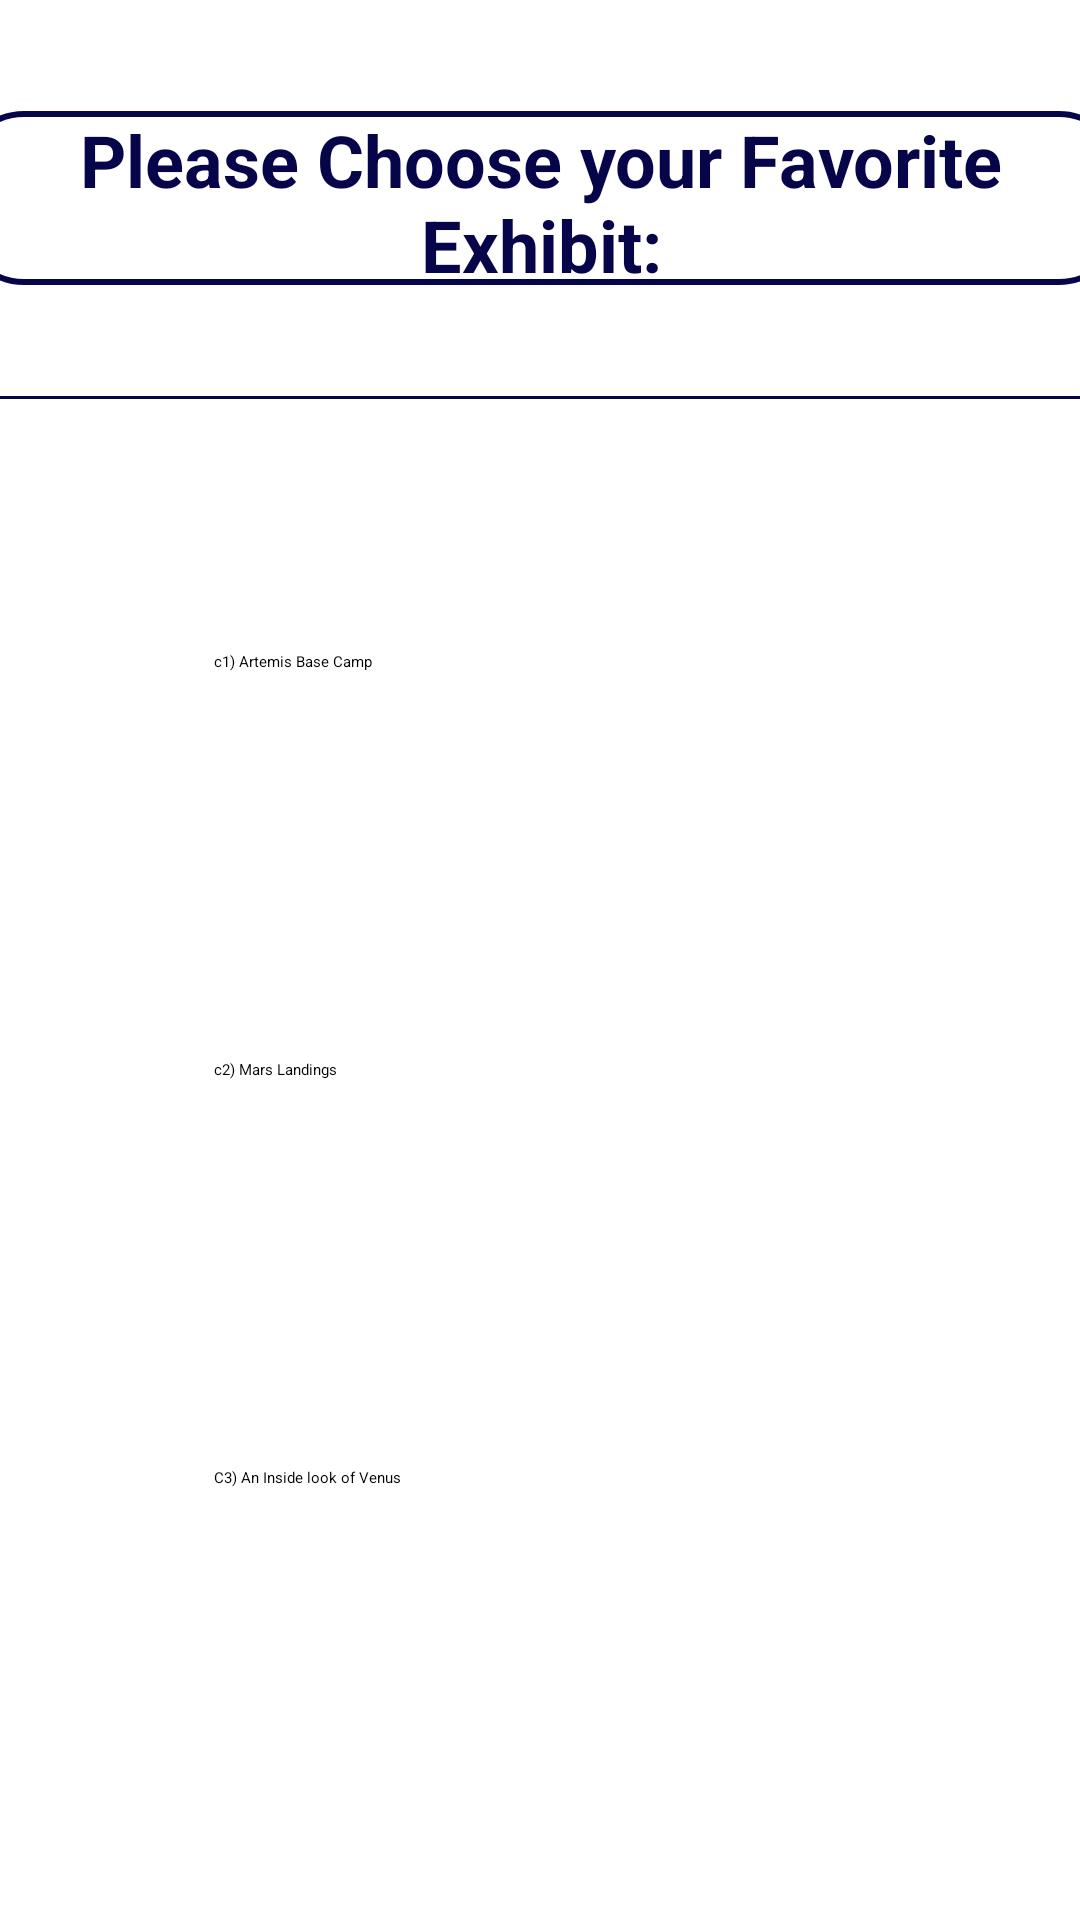

Here is an Android app screen rendered from its layout file. Give the layout XML and the strings, colors and styles it references.
<!-- AndroidManifest.xml: application theme Theme.FlightStation -->
<!-- res/layout/activity_space3_cat1213.xml -->
<?xml version="1.0" encoding="utf-8"?>
<androidx.constraintlayout.widget.ConstraintLayout xmlns:android="http://schemas.android.com/apk/res/android"
    xmlns:app="http://schemas.android.com/apk/res-auto"
    xmlns:tools="http://schemas.android.com/tools"
    android:layout_width="match_parent"
    android:layout_height="match_parent"
    tools:context=".Trans3Cat_8_9"
    android:background="@drawable/light_blue">


    <Button
        android:id="@+id/buttonSpaceVenus_12_13"
        android:layout_width="223dp"
        android:layout_height="85dp"
        android:layout_marginStart="152dp"
        android:layout_marginTop="356dp"
        android:layout_marginEnd="165dp"
        android:backgroundTint="#070549"
        android:text="C3) An Inside look of Venus"
        app:layout_constraintEnd_toEndOf="parent"
        app:layout_constraintHorizontal_bias="0.449"
        app:layout_constraintStart_toStartOf="parent"
        app:layout_constraintTop_toBottomOf="@+id/view" />

    <Button
        android:id="@+id/buttonSpaceMars_12_13"
        android:layout_width="223dp"
        android:layout_height="85dp"
        android:layout_marginStart="152dp"
        android:layout_marginTop="220dp"
        android:layout_marginEnd="165dp"
        android:backgroundTint="#070549"
        android:text="c2) Mars Landings"
        app:layout_constraintEnd_toEndOf="parent"
        app:layout_constraintHorizontal_bias="0.449"
        app:layout_constraintStart_toStartOf="parent"
        app:layout_constraintTop_toBottomOf="@+id/view" />

    <View
        android:id="@+id/view"
        android:layout_width="match_parent"
        android:layout_height="1dp"
        android:layout_marginTop="132dp"
        android:background="@color/darkblue"
        app:layout_constraintTop_toTopOf="parent"
        tools:layout_editor_absoluteX="0dp" />

    <TextView
        android:id="@+id/textView"
        android:layout_width="387dp"
        android:layout_height="58dp"
        android:background="@drawable/textview_border"
        android:text="Please Choose your Favorite Exhibit:"
        android:textAlignment="center"
        android:textColor="#070549"
        android:textSize="24sp"
        android:textStyle="bold"
        app:layout_constraintBottom_toTopOf="@+id/view"
        app:layout_constraintEnd_toEndOf="parent"
        app:layout_constraintStart_toStartOf="parent"
        app:layout_constraintTop_toTopOf="parent" />

    <Button
        android:id="@+id/buttonSpaceMoon_12_13"
        android:layout_width="223dp"
        android:layout_height="85dp"
        android:layout_marginStart="152dp"
        android:layout_marginTop="84dp"
        android:layout_marginEnd="165dp"
        android:backgroundTint="#070549"
        android:text="c1) Artemis Base Camp"
        app:layout_constraintEnd_toEndOf="parent"
        app:layout_constraintHorizontal_bias="0.449"
        app:layout_constraintStart_toStartOf="parent"
        app:layout_constraintTop_toBottomOf="@+id/view" />


</androidx.constraintlayout.widget.ConstraintLayout>
<!-- resources referenced by this layout -->
<resources>
  <color name="darkblue">#070549</color>
  <!-- drawable textview_border (drawable-v24) -->
  <shape xmlns:android="http://schemas.android.com/apk/res/android"
      android:shape="rectangle" >
  
      <stroke
          android:width="2dp"
          android:color="#070549" />
      <corners android:radius="20dp"/>
  
  </shape>
</resources>
